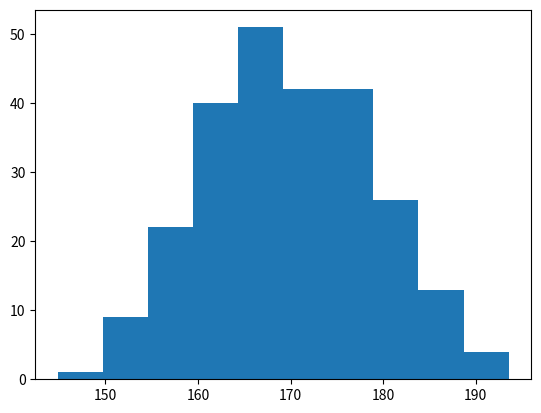

Reproduce this figure in Python.
# matplotlib histogram

import matplotlib.pyplot as plt
import numpy as np

x = np.random.normal(170, 10, 250)

plt.hist(x)
plt.show() 